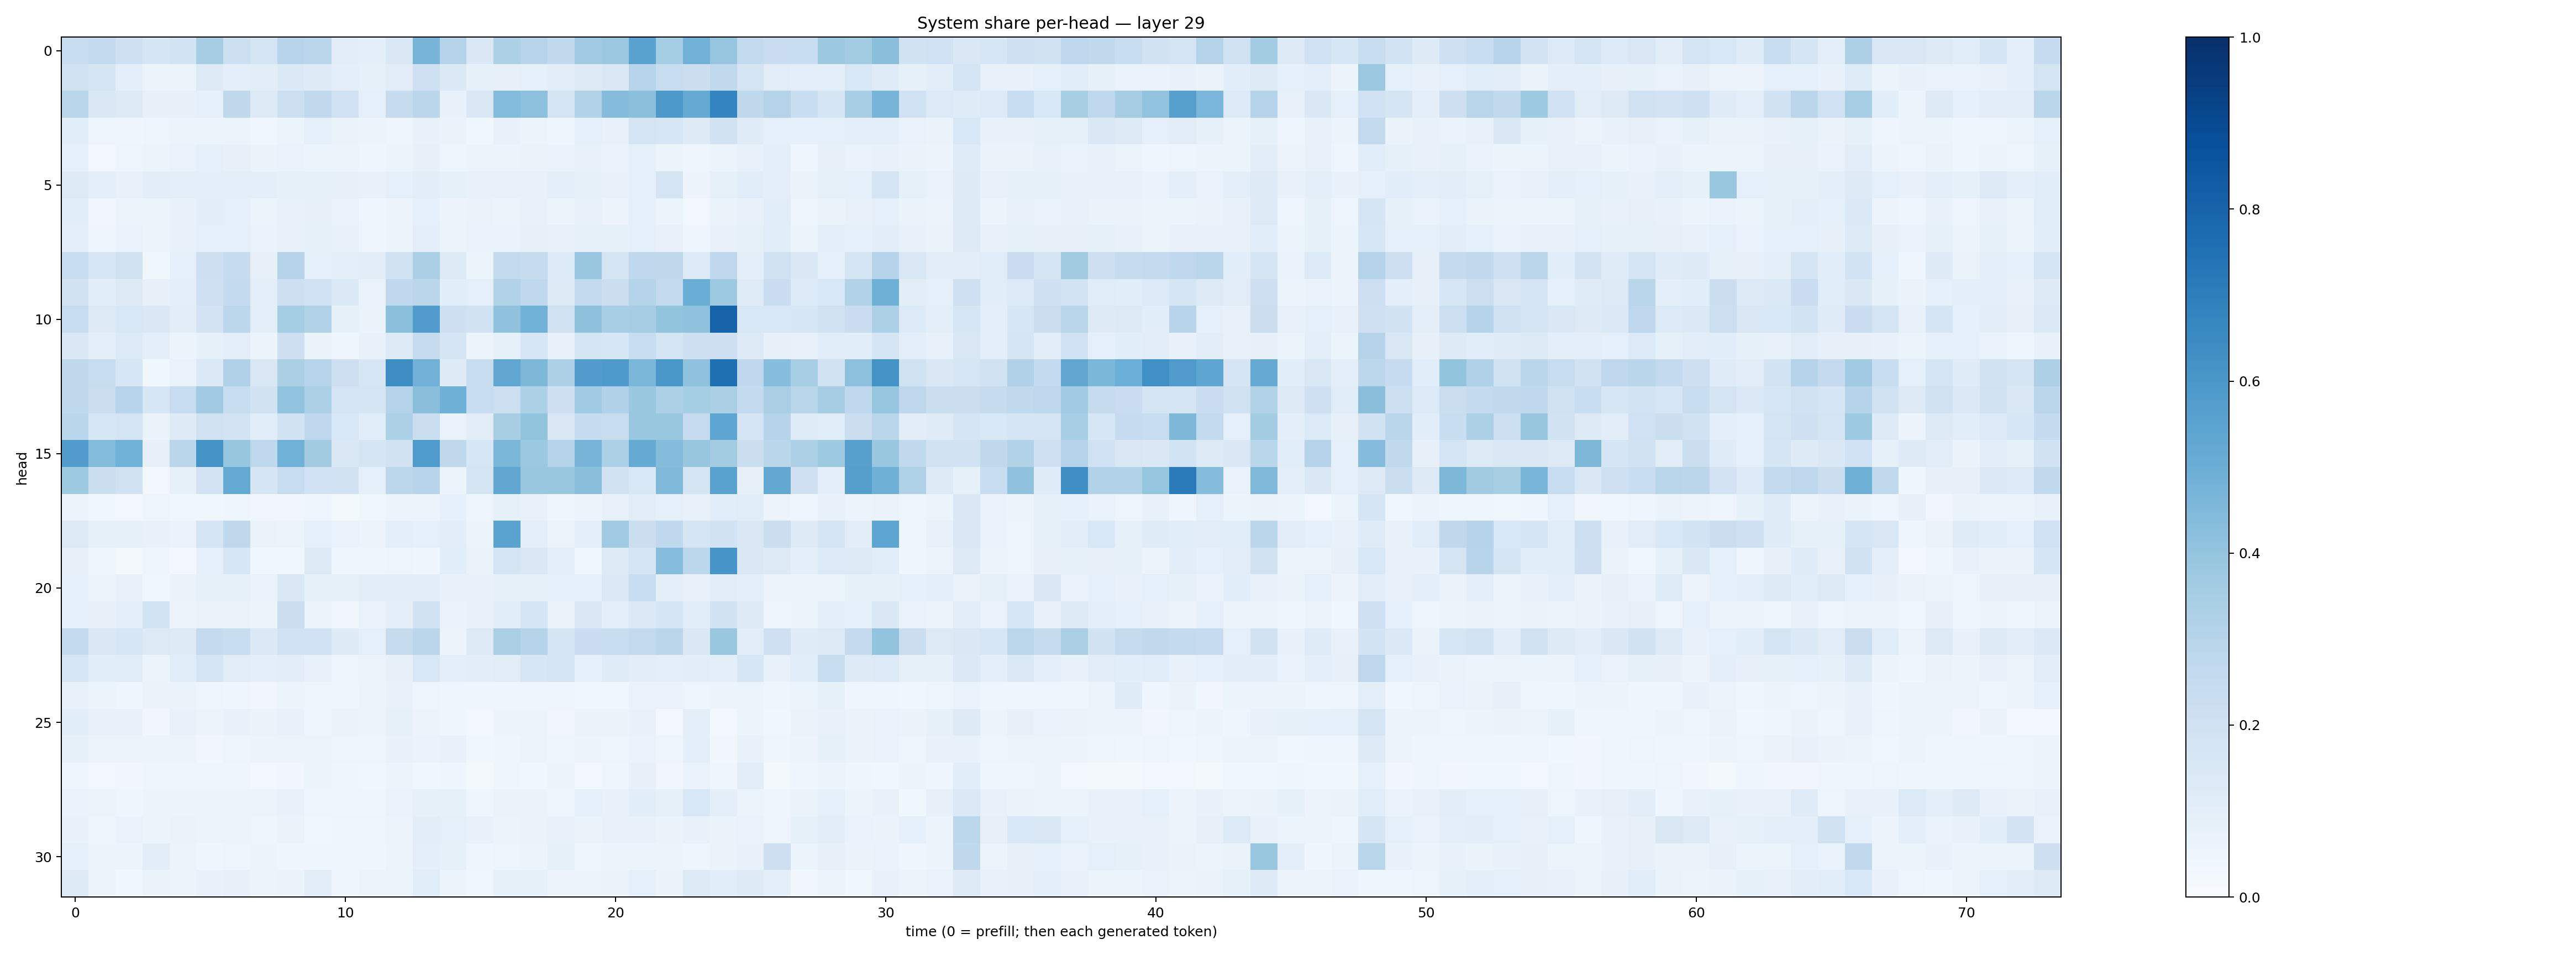

Data behind this chart, as committed beside it:
0.23344973, 0.25657034, 0.20932977, 0.16569403, 0.18465866, 0.35104573, 0.21755488, 0.17675367, 0.29575738, 0.2823795, 0.10161579, 0.100010894, 0.14571533, 0.4692022, 0.29693407, 0.14564088, 0.3318487, 0.2938753, 0.2638778, 0.36893556, 0.3804748, 0.5524432, 0.35358334, 0.4842301
0.1983, 0.1756, 0.0954, 0.05807, 0.05879, 0.1262, 0.09732, 0.1053, 0.1373, 0.1213, 0.09487, 0.08269, 0.1096, 0.2064, 0.1383, 0.08299, 0.07922, 0.09052, 0.1033, 0.127, 0.1474, 0.2965, 0.2416, 0.2211
0.2924, 0.1436, 0.1286, 0.08024, 0.07982, 0.08684, 0.2717, 0.1259, 0.2182, 0.2624, 0.2007, 0.09088, 0.2442, 0.2817, 0.07096, 0.1499, 0.4405, 0.415, 0.172, 0.3129, 0.4338, 0.4205, 0.5913, 0.5177
0.1093, 0.04691, 0.04229, 0.04746, 0.05346, 0.05794, 0.06141, 0.03892, 0.06042, 0.0862, 0.06389, 0.05549, 0.04962, 0.07389, 0.06514, 0.0386, 0.073, 0.062, 0.04066, 0.087, 0.07513, 0.1763, 0.1594, 0.1237
0.08661, 0.02688, 0.04973, 0.05275, 0.06657, 0.08758, 0.08009, 0.06444, 0.06928, 0.05912, 0.05173, 0.03993, 0.05589, 0.08125, 0.0471, 0.05149, 0.05131, 0.06385, 0.06812, 0.07176, 0.06821, 0.09021, 0.06186, 0.04787
0.1218, 0.09405, 0.07739, 0.1022, 0.09584, 0.1003, 0.1013, 0.09623, 0.08403, 0.08241, 0.08103, 0.07323, 0.08911, 0.102, 0.08318, 0.07325, 0.07532, 0.07368, 0.09826, 0.0856, 0.07253, 0.09363, 0.1758, 0.05514
0.1056, 0.03503, 0.06136, 0.05406, 0.07659, 0.1024, 0.08689, 0.06209, 0.07471, 0.07993, 0.06655, 0.03936, 0.05691, 0.0918, 0.05802, 0.06342, 0.06052, 0.07674, 0.06247, 0.07704, 0.05744, 0.09028, 0.05919, 0.02905
0.1013, 0.05033, 0.06947, 0.06001, 0.07272, 0.08743, 0.09212, 0.06867, 0.07794, 0.08214, 0.07519, 0.04645, 0.06177, 0.1015, 0.05317, 0.0677, 0.0702, 0.07928, 0.07251, 0.08536, 0.08392, 0.08855, 0.0728, 0.04511
0.2354, 0.1592, 0.1956, 0.0389, 0.08694, 0.2132, 0.2428, 0.08114, 0.3044, 0.09118, 0.09729, 0.104, 0.1887, 0.3323, 0.1263, 0.05922, 0.2578, 0.2448, 0.1367, 0.3862, 0.1775, 0.2695, 0.271, 0.1355
0.1896, 0.1068, 0.1317, 0.07885, 0.09707, 0.2055, 0.2549, 0.09475, 0.2117, 0.1996, 0.1386, 0.0697, 0.2672, 0.2834, 0.1077, 0.08622, 0.3107, 0.2677, 0.1261, 0.2566, 0.2204, 0.2997, 0.2584, 0.5038
0.2376, 0.1315, 0.1548, 0.1464, 0.1045, 0.1803, 0.2776, 0.09785, 0.3547, 0.3139, 0.08561, 0.06419, 0.4217, 0.5754, 0.2142, 0.1875, 0.4093, 0.4875, 0.1958, 0.4125, 0.345, 0.3506, 0.4015, 0.4098
0.1468, 0.09746, 0.1361, 0.09523, 0.06086, 0.0848, 0.095, 0.06162, 0.2123, 0.06611, 0.04286, 0.07202, 0.1268, 0.2454, 0.1692, 0.0622, 0.08361, 0.1626, 0.07221, 0.1682, 0.1627, 0.2347, 0.1774, 0.2141
0.2714, 0.2396, 0.1617, 0.03656, 0.06906, 0.1368, 0.3191, 0.1499, 0.3331, 0.2955, 0.2133, 0.1607, 0.6437, 0.4838, 0.1226, 0.2353, 0.5331, 0.4557, 0.3261, 0.5755, 0.5868, 0.4572, 0.6004, 0.4069
0.2702, 0.223, 0.2944, 0.1607, 0.2357, 0.365, 0.2406, 0.1876, 0.405, 0.3301, 0.1789, 0.1673, 0.3083, 0.4247, 0.4884, 0.2376, 0.2169, 0.3313, 0.2128, 0.3645, 0.3195, 0.3864, 0.3298, 0.3535
0.286, 0.1621, 0.1759, 0.06373, 0.1236, 0.197, 0.183, 0.1066, 0.1893, 0.2681, 0.1541, 0.1164, 0.3309, 0.2199, 0.0677, 0.1097, 0.34, 0.3999, 0.1516, 0.2462, 0.2414, 0.3847, 0.3873, 0.2485
0.575, 0.4385, 0.4847, 0.07834, 0.2877, 0.6207, 0.3918, 0.2737, 0.486, 0.3617, 0.1464, 0.1717, 0.192, 0.5849, 0.2705, 0.1565, 0.4578, 0.3763, 0.3039, 0.4689, 0.3288, 0.5185, 0.4352, 0.3941
0.374, 0.2257, 0.1983, 0.02746, 0.08234, 0.1814, 0.5233, 0.1666, 0.2413, 0.2012, 0.1894, 0.09312, 0.2797, 0.2938, 0.05172, 0.1797, 0.5299, 0.3846, 0.3878, 0.4241, 0.1893, 0.156, 0.4477, 0.1707
0.05515, 0.03805, 0.02783, 0.04774, 0.03793, 0.03649, 0.03936, 0.03335, 0.03175, 0.04616, 0.02116, 0.0362, 0.05432, 0.05993, 0.08756, 0.04915, 0.08454, 0.07266, 0.04578, 0.05815, 0.07267, 0.1104, 0.09215, 0.07102
0.1286, 0.08207, 0.08338, 0.07569, 0.06753, 0.1652, 0.2717, 0.06577, 0.06078, 0.09315, 0.06913, 0.05795, 0.09422, 0.08698, 0.1054, 0.05674, 0.5471, 0.09471, 0.05795, 0.09796, 0.3706, 0.221, 0.268, 0.1677
0.08059, 0.04566, 0.0232, 0.04808, 0.02468, 0.09145, 0.1575, 0.0362, 0.03617, 0.1302, 0.04553, 0.0404, 0.05008, 0.04612, 0.1057, 0.06337, 0.1746, 0.1419, 0.09546, 0.03612, 0.1313, 0.1672, 0.432, 0.2777
0.09269, 0.06199, 0.07212, 0.03661, 0.06349, 0.08248, 0.0851, 0.06704, 0.1412, 0.08416, 0.08256, 0.1027, 0.1048, 0.1026, 0.07372, 0.07706, 0.08389, 0.08289, 0.09217, 0.0919, 0.1399, 0.2331, 0.09544, 0.07724
0.09311, 0.07888, 0.09794, 0.1867, 0.05655, 0.06274, 0.06379, 0.0511, 0.2216, 0.05501, 0.03135, 0.06691, 0.1008, 0.1923, 0.06949, 0.07636, 0.1061, 0.1687, 0.06255, 0.1457, 0.09552, 0.1388, 0.1685, 0.1137
0.2563, 0.1442, 0.1572, 0.1328, 0.1242, 0.2513, 0.2322, 0.1384, 0.2009, 0.2, 0.123, 0.09139, 0.2441, 0.2822, 0.05749, 0.1259, 0.337, 0.3015, 0.1707, 0.2289, 0.2393, 0.2611, 0.2819, 0.1475
0.1622, 0.1089, 0.114, 0.05417, 0.1167, 0.1742, 0.1098, 0.0953, 0.1028, 0.07116, 0.04807, 0.06173, 0.08044, 0.1555, 0.09812, 0.1052, 0.1103, 0.1638, 0.1751, 0.09356, 0.1193, 0.1046, 0.09832, 0.1034
0.07655, 0.05133, 0.04643, 0.0638, 0.06347, 0.04911, 0.04642, 0.03313, 0.05225, 0.04828, 0.04283, 0.06247, 0.07746, 0.04689, 0.04302, 0.04557, 0.04034, 0.03995, 0.04953, 0.03893, 0.03759, 0.06699, 0.06696, 0.04867
0.1075, 0.07037, 0.07471, 0.03136, 0.07671, 0.05579, 0.07682, 0.06304, 0.0781, 0.05045, 0.06495, 0.06172, 0.08415, 0.05629, 0.04357, 0.0252, 0.05662, 0.05284, 0.03374, 0.06479, 0.06397, 0.07123, 0.03055, 0.1007
0.08321, 0.05964, 0.05324, 0.05665, 0.05093, 0.03501, 0.04778, 0.05261, 0.06248, 0.05871, 0.05032, 0.0486, 0.07648, 0.06984, 0.07679, 0.03734, 0.04217, 0.05673, 0.04118, 0.06157, 0.04816, 0.06864, 0.04966, 0.09944
0.04953, 0.02423, 0.03334, 0.045, 0.04452, 0.04268, 0.03929, 0.03046, 0.03275, 0.05203, 0.04225, 0.03867, 0.05305, 0.03605, 0.04139, 0.0224, 0.03981, 0.03679, 0.05428, 0.02811, 0.046, 0.08092, 0.03352, 0.06814
0.06776, 0.05852, 0.0448, 0.05513, 0.05835, 0.05437, 0.05887, 0.0561, 0.07166, 0.04714, 0.04341, 0.04572, 0.06847, 0.08503, 0.08422, 0.04324, 0.06268, 0.06427, 0.04948, 0.08667, 0.07096, 0.1074, 0.08313, 0.1528
0.07036, 0.04715, 0.06712, 0.05433, 0.06414, 0.05986, 0.05893, 0.04721, 0.0656, 0.03656, 0.04943, 0.04817, 0.05839, 0.1041, 0.0904, 0.07654, 0.05652, 0.06274, 0.0775, 0.06325, 0.0742, 0.07565, 0.0634, 0.07346
0.08926, 0.06163, 0.05151, 0.1049, 0.06135, 0.04616, 0.04722, 0.05936, 0.04686, 0.04677, 0.05078, 0.0441, 0.06178, 0.1, 0.08537, 0.04663, 0.04717, 0.06147, 0.0831, 0.04942, 0.05401, 0.06022, 0.06125, 0.04097
0.1295, 0.05842, 0.03738, 0.06251, 0.05495, 0.07182, 0.08033, 0.05608, 0.06348, 0.1132, 0.04589, 0.05109, 0.06013, 0.1137, 0.06202, 0.03905, 0.08265, 0.08357, 0.05605, 0.0598, 0.06337, 0.08829, 0.06466, 0.1268
